Dataset: data (GitHub, Shreehar01/CNN-Research). Classes: BRCA, COAD, KIRC.

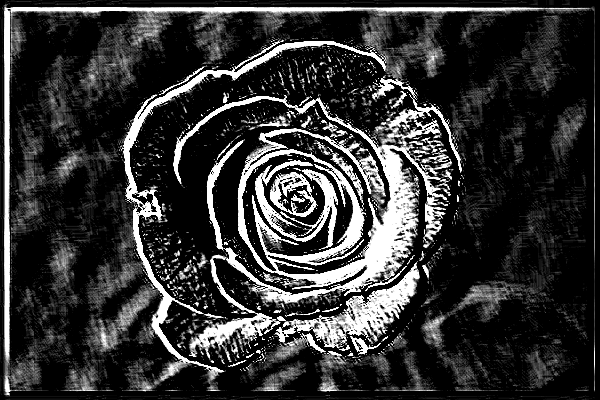
Label: BRCA

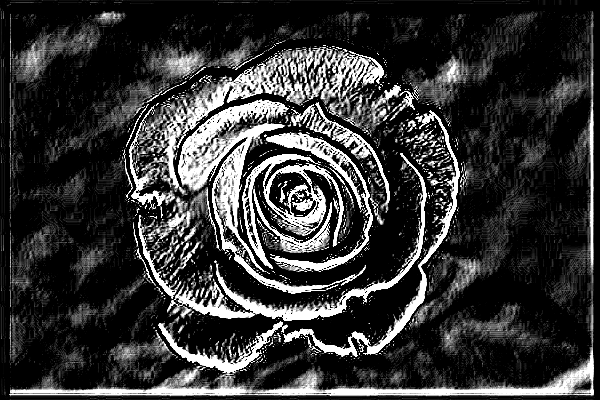
Label: KIRC

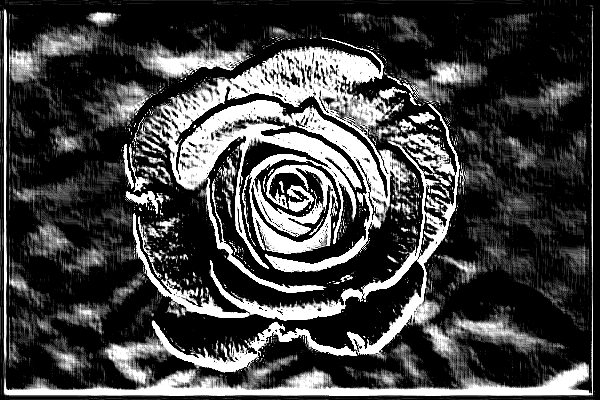
Label: BRCA

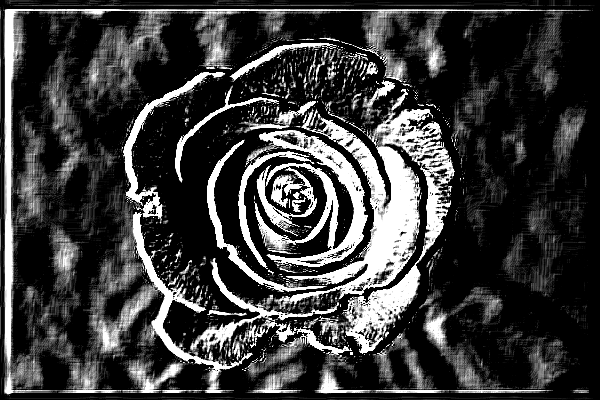
Label: BRCA

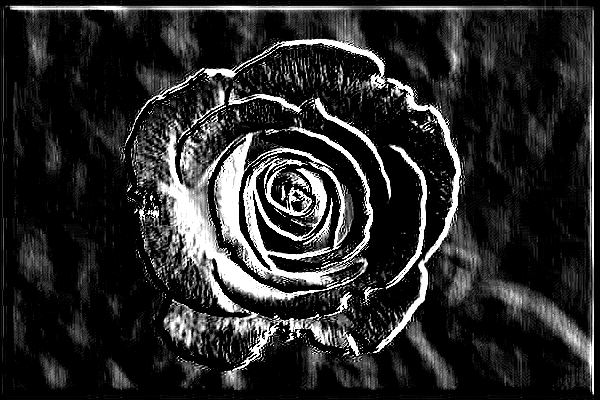
Label: COAD

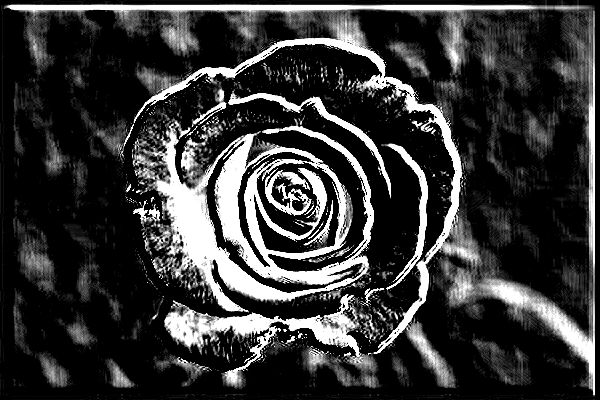
Label: COAD
